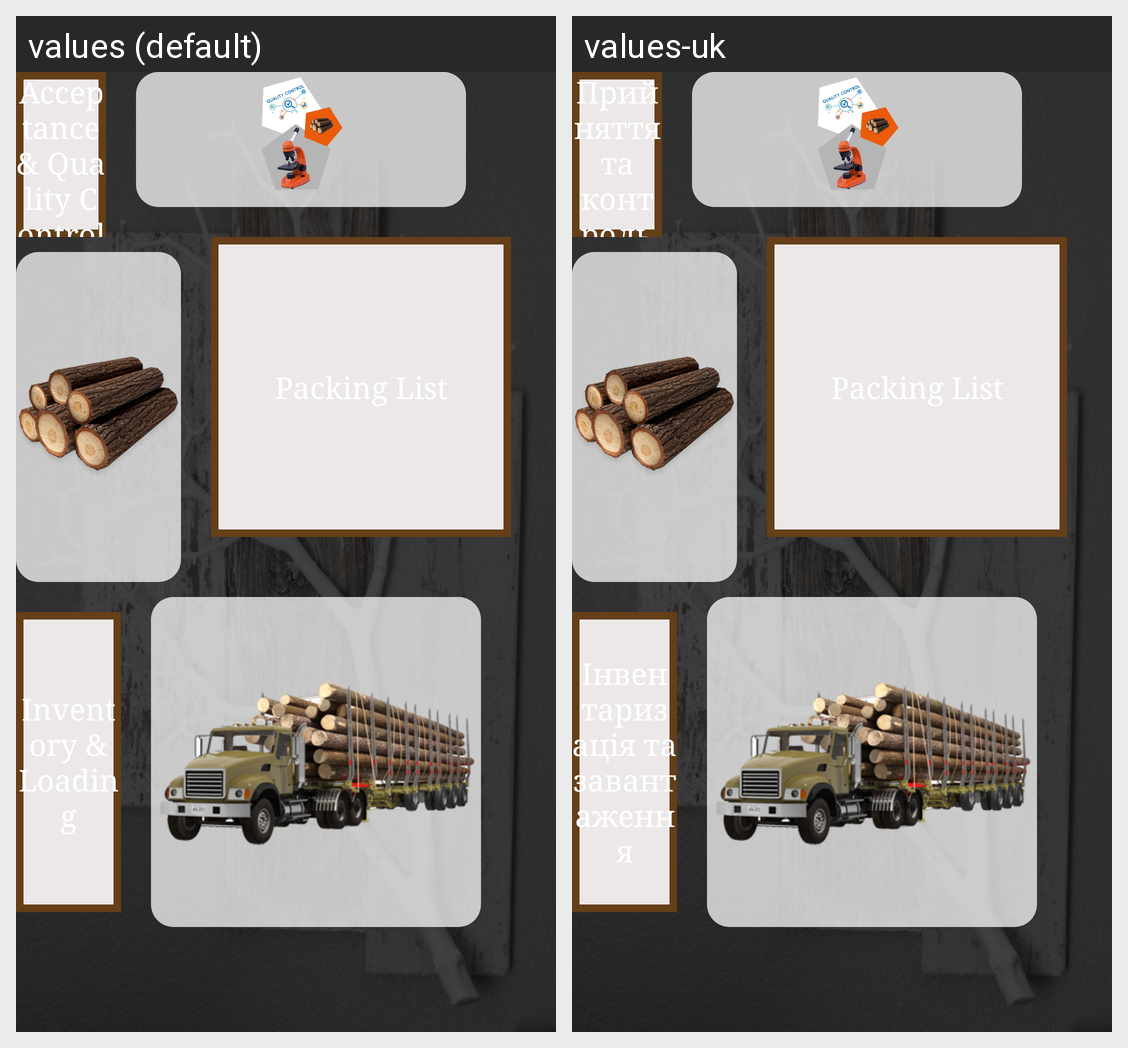

For this localized Android screen grid, give each drawn string resource with its value in every locale shown.
Android screen res/layout/activity_main.xml rendered under 2 locales, left to right: values (default), values-uk. Device: Nexus 5 (rendered at 1080×1920; each locale shown at half size, 540×960, under a caption strip naming it); theme AppTheme.
Strings drawn on this screen, with the default value and each locale's value (text and hints the layout hard-codes, and strings that could not be matched under every locale, appear in the picture but are not listed):

stage3
  values: Inventory & Loading
  values-uk: Інвентаризація та завантаження

stage1
  values: Acceptance & Quality Control
  values-uk: Прийняття та контроль якості
